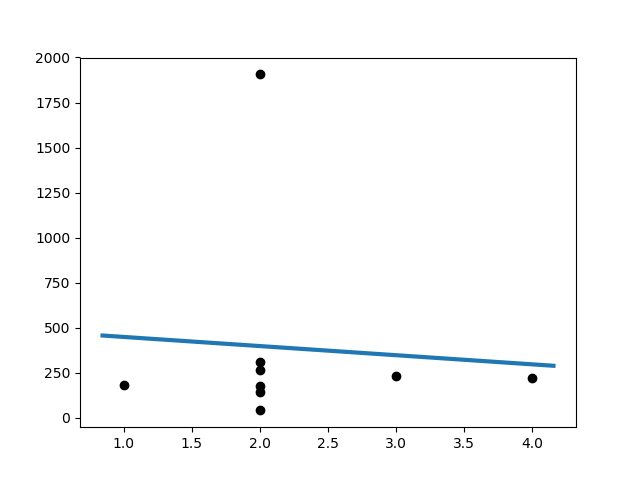

Values plotted in this chart, from the file beside it:
Slope:	-50.68
Intercept:	499.4
R_value:	-0.07347
P_value:	0.851
